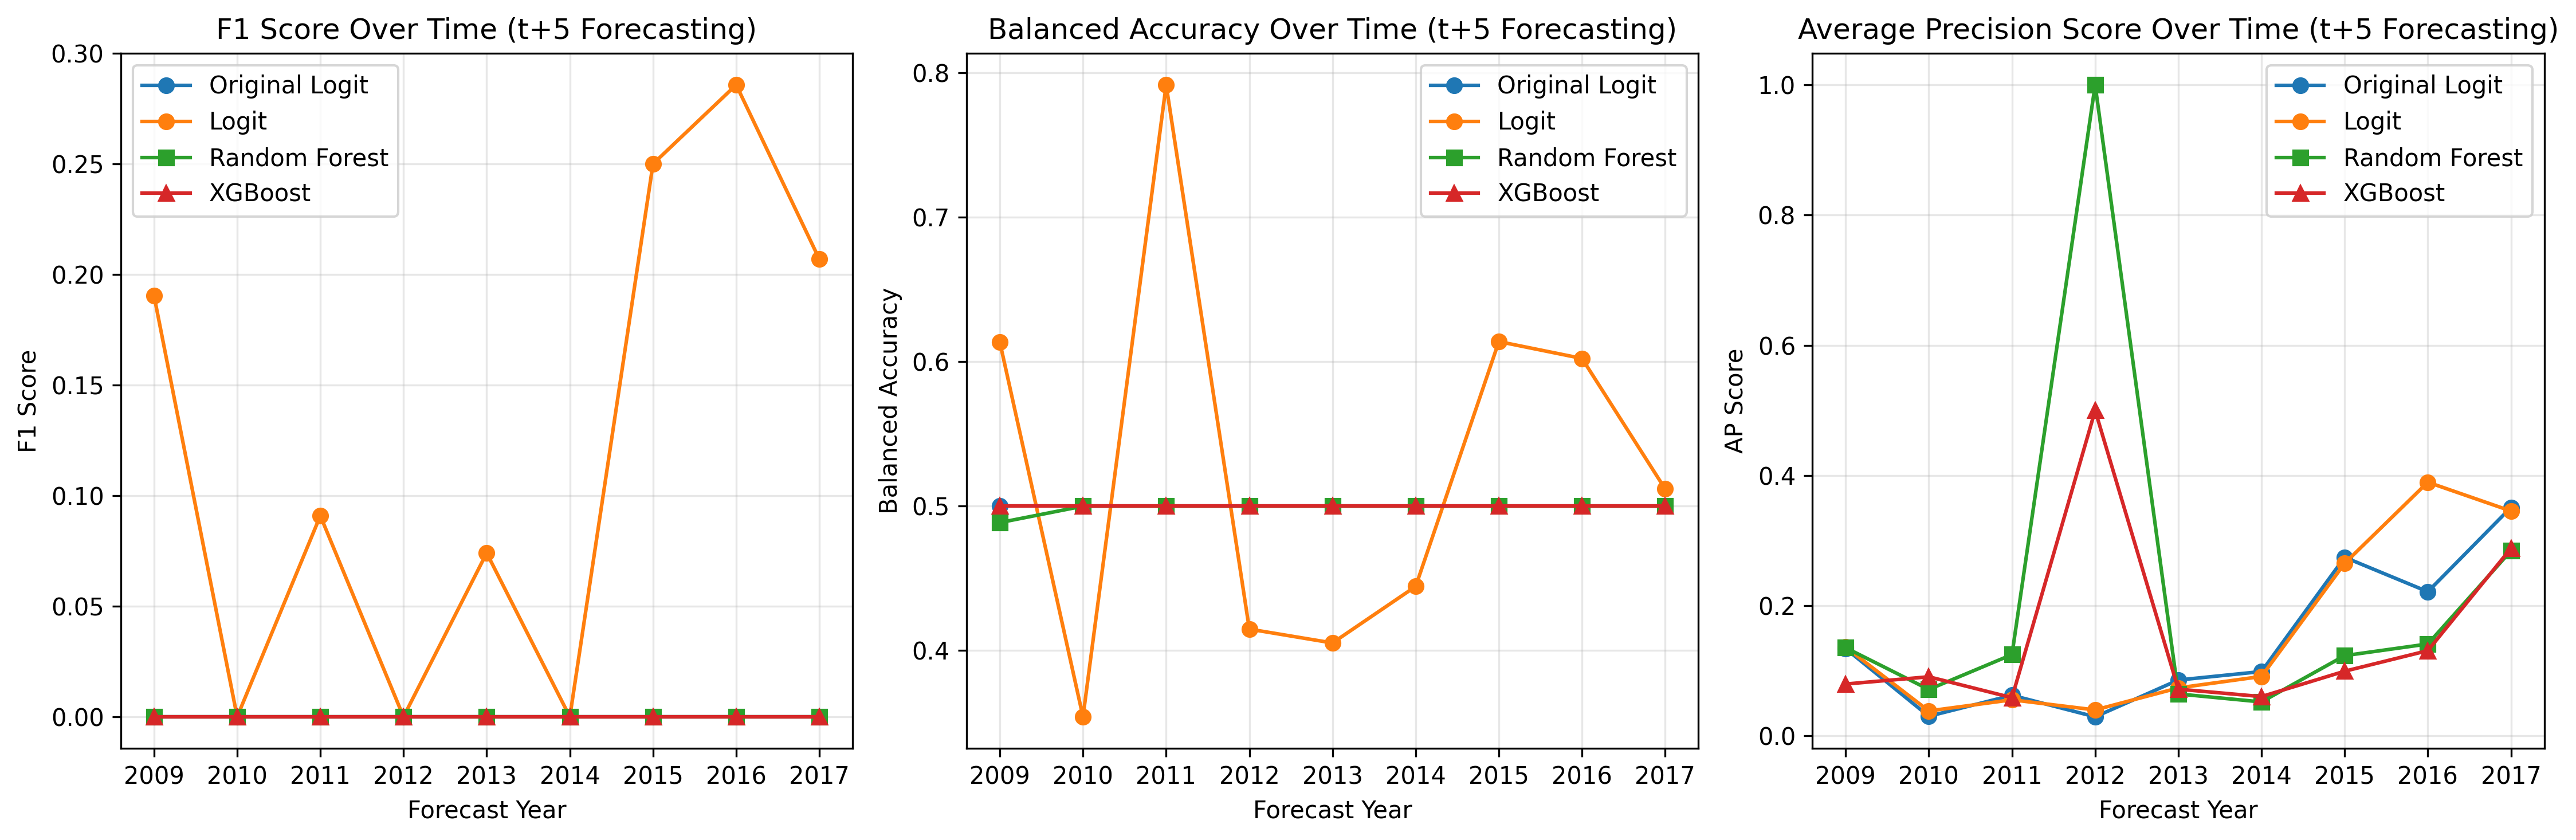

Values plotted in this chart, from the file beside it:
year, original_f1, original_balanced_acc, original_ap_score, logit_f1, logit_balanced_acc, logit_ap_score, rf_f1, rf_balanced_acc, rf_ap_score, xgb_f1, xgb_balanced_acc, xgb_ap_score
2009, 0.0, 0.5, 0.1342, 0.1905, 0.6136, 0.1364, 0.0, 0.4886, 0.1356, 0.0, 0.5, 0.07977
2010, 0.0, 0.5, 0.0303, 0.0, 0.3542, 0.03846, 0.0, 0.5, 0.07143, 0.0, 0.5, 0.09091
2011, 0.0, 0.5, 0.0625, 0.09091, 0.7917, 0.05556, 0.0, 0.5, 0.125, 0.0, 0.5, 0.05882
2012, 0.0, 0.5, 0.02941, 0.0, 0.4149, 0.04, 0.0, 0.5, 1.0, 0.0, 0.5, 0.5
2013, 0.0, 0.5, 0.08593, 0.07407, 0.4053, 0.07381, 0.0, 0.5, 0.06453, 0.0, 0.5, 0.07191
2014, 0.0, 0.5, 0.09894, 0.0, 0.4444, 0.09141, 0.0, 0.5, 0.05227, 0.0, 0.5, 0.06048
2015, 0.0, 0.5, 0.2744, 0.25, 0.614, 0.2651, 0.0, 0.5, 0.1234, 0.0, 0.5, 0.09946
2016, 0.0, 0.5, 0.2216, 0.2857, 0.6023, 0.3898, 0.0, 0.5, 0.1413, 0.0, 0.5, 0.1311
2017, 0.0, 0.5, 0.3511, 0.2069, 0.5119, 0.3455, 0.0, 0.5, 0.2844, 0.0, 0.5, 0.2882
